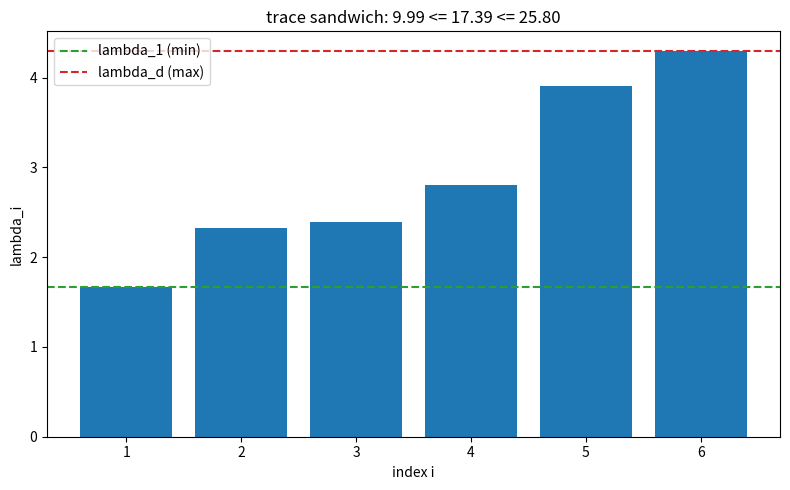

The matplotlib source for this figure:
import random
import matplotlib.pyplot as plt

random.seed(0)
lam = sorted(random.uniform(0.5, 5.0) for _ in range(6))
d = len(lam)
fig, ax = plt.subplots(figsize=(8, 5))
ax.bar(range(1, d + 1), lam, color='C0')
ax.axhline(lam[0], ls='--', color='C2', label='lambda_1 (min)')
ax.axhline(lam[-1], ls='--', color='C3', label='lambda_d (max)')
ax.set_xlabel('index i'); ax.set_ylabel('lambda_i')
ax.set_title(f'trace sandwich: {d*lam[0]:.2f} <= {sum(lam):.2f} <= {d*lam[-1]:.2f}')
ax.legend(); fig.tight_layout()
fig.savefig('trace_sandwich.png', dpi=150)
print('saved trace_sandwich.png')
